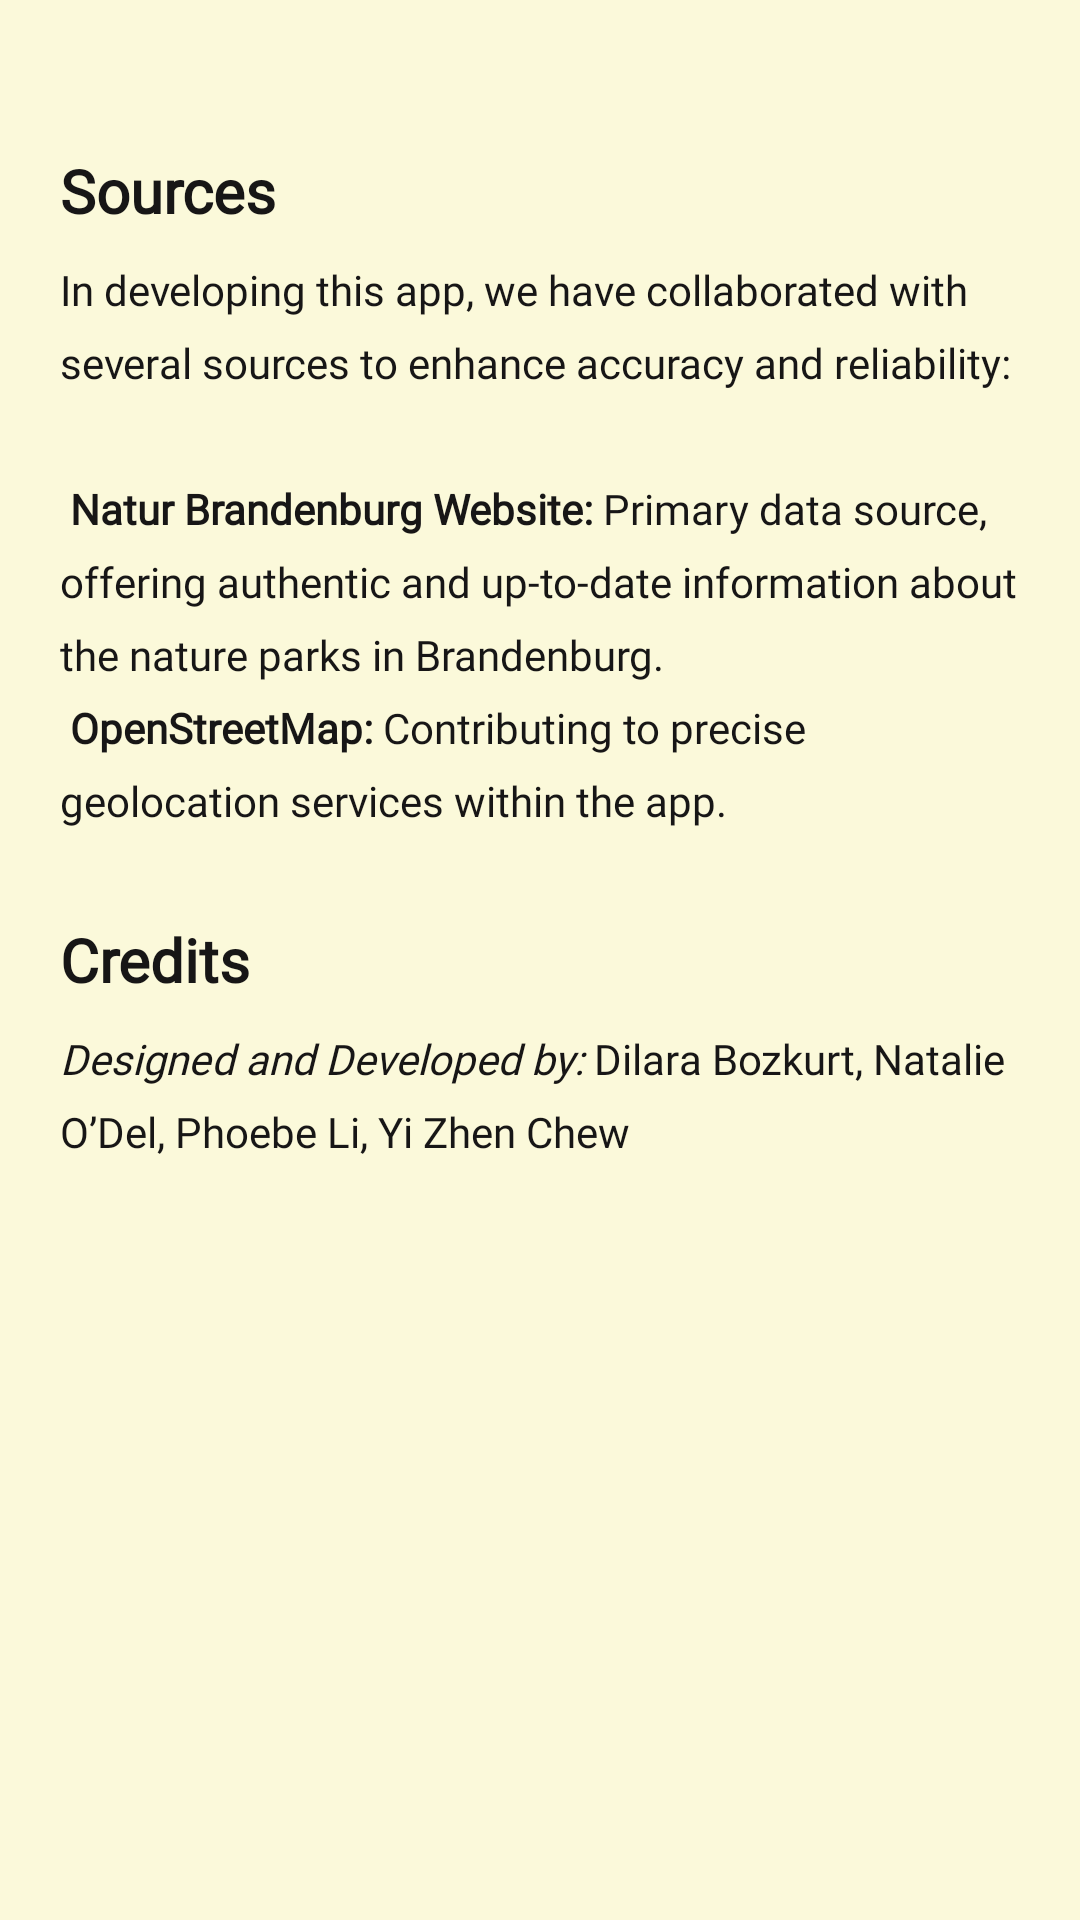

This screen was rendered from an Android layout file. Write that file and the resources it references.
<!-- AndroidManifest.xml: application theme Theme.NaturBB -->
<!-- res/layout/fragment_sourcesandcredits.xml -->
<?xml version="1.0" encoding="utf-8"?>
<FrameLayout xmlns:android="http://schemas.android.com/apk/res/android"
    xmlns:app="http://schemas.android.com/apk/res-auto"
    xmlns:tools="http://schemas.android.com/tools"
    android:layout_width="match_parent"
    android:layout_height="match_parent"
    tools:context=".sourcesandcredits">

    <RelativeLayout
        android:id="@+id/sourcesAndCreditsLink"
        android:layout_width="match_parent"
        android:layout_height="match_parent"
        android:background="@color/cream_background"
        android:textAlignment="textEnd">

        <TextView
            android:id="@+id/SourcesTitle"
            android:layout_width="wrap_content"
            android:layout_height="wrap_content"
            android:layout_marginTop="50dp"
            android:fontFamily="@font/averiaseriflibre_regular"
            android:paddingLeft="20dp"
            android:paddingRight="15dp"
            android:text="@string/SourcesTitle"
            android:textColor="@color/dark_gray"
            android:textSize="20sp"
            android:textStyle="bold" />

        <TextView
            android:id="@+id/SourcesText"
            android:layout_width="match_parent"
            android:layout_height="wrap_content"
            android:layout_below="@id/SourcesTitle"
            android:fontFamily="@font/averiaseriflibre_light"
            android:lineSpacingExtra="8dp"
            android:gravity="left"
            android:paddingLeft="20dp"
            android:paddingTop="10dp"
            android:paddingRight="20dp"
            android:text="@string/SourcesText"
            android:textColor="@color/dark_gray" />

        <TextView
            android:id="@+id/creditsTitle"
            android:layout_width="wrap_content"
            android:layout_height="wrap_content"
            android:layout_below="@id/SourcesText"
            android:layout_marginTop="10dp"
            android:fontFamily="@font/averiaseriflibre_regular"
            android:paddingLeft="20dp"
            android:paddingTop="20dp"
            android:paddingRight="20dp"
            android:text="@string/CreditsTitle"
            android:textColor="@color/dark_gray"
            android:textSize="20sp"
            android:textStyle="bold" />

        <TextView
            android:id="@+id/creditsText"
            android:layout_width="match_parent"
            android:layout_height="wrap_content"
            android:layout_below="@id/creditsTitle"
            android:layout_marginBottom="16dp"
            android:fontFamily="@font/averiaseriflibre_light"
            android:lineSpacingExtra="8dp"
            android:gravity="start|end"
            android:paddingLeft="20dp"
            android:paddingTop="10dp"
            android:paddingRight="20dp"
            android:text="@string/Credits_text"
            android:textColor="@color/dark_gray" />

    </RelativeLayout>

</FrameLayout>
<!-- resources referenced by this layout -->
<resources>
  <color name="cream_background">#FBF9DA</color>
  <color name="dark_gray">#171616</color>
  <string name="CreditsTitle">Credits</string>
  <string name="Credits_text">
      <i>Designed and Developed by:</i>
      Dilara Bozkurt,
      Natalie O’Del,
      Phoebe Li,
      Yi Zhen Chew </string>
  <string name="SourcesText">    In developing this app, we have collaborated with several sources to enhance accuracy and reliability:\n
      \n
      <b>Natur Brandenburg Website:</b> Primary data source, offering authentic and up-to-date information about the nature parks in Brandenburg.\n
      <b>OpenStreetMap:</b> Contributing to precise geolocation services within the app.</string>
  <string name="SourcesTitle">Sources</string>
  <style name="Theme.NaturBB" parent="Base.Theme.NaturBB" />
  <style name="Base.Theme.NaturBB" parent="Theme.Material3.DayNight.NoActionBar">
          
          
      </style>
</resources>
